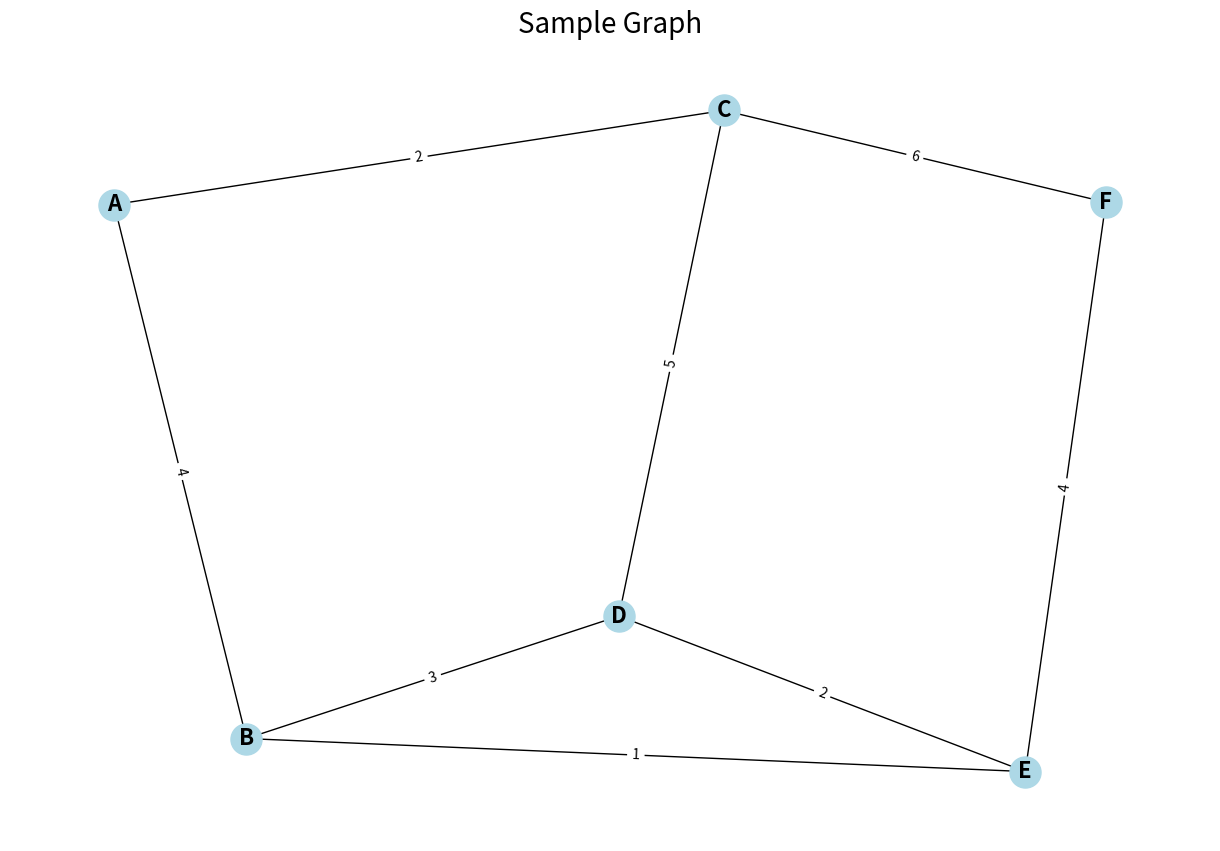

Generate this figure with matplotlib:
import networkx as nx
import matplotlib.pyplot as plt
from collections import deque
import heapq
import random

# Create a sample graph
G = nx.Graph()
edges = [
    ('A', 'B', 4), ('A', 'C', 2), ('B', 'D', 3), ('B', 'E', 1),
    ('C', 'D', 5), ('C', 'F', 6), ('D', 'E', 2), ('E', 'F', 4)
]
G.add_weighted_edges_from(edges)

# Position nodes for consistent layout
pos = nx.spring_layout(G)

# Visualize the graph
plt.figure(figsize=(12, 8))
nx.draw(G, pos, with_labels=True, node_color='lightblue', node_size=500, font_size=16, font_weight='bold')
edge_labels = nx.get_edge_attributes(G, 'weight')
nx.draw_networkx_edge_labels(G, pos, edge_labels=edge_labels)
plt.title("Sample Graph", fontsize=20)
plt.axis('off')
plt.show()


# Breadth-First Search
def bfs(graph, start, goal):
    queue = deque([[start]])
    visited = set([start])

    while queue:
        path = queue.popleft()
        node = path[-1]

        if node == goal:
            return path

        for neighbor in graph[node]:
            if neighbor not in visited:
                visited.add(neighbor)
                queue.append(path + [neighbor])

    return None

# Depth-First Search
def dfs(graph, start, goal, path=None):
    if path is None:
        path = [start]

    if start == goal:
        return path

    for neighbor in graph[start]:
        if neighbor not in path:
            new_path = dfs(graph, neighbor, goal, path + [neighbor])
            if new_path:
                return new_path

    return None


# Dijkstra's Algorithm
def dijkstra(graph, start, goal):
    distances = {node: float('inf') for node in graph}
    distances[start] = 0
    pq = [(0, start)]
    previous = {node: None for node in graph}

    while pq:
        current_distance, current_node = heapq.heappop(pq)

        if current_node == goal:
            path = []
            while current_node:
                path.append(current_node)
                current_node = previous[current_node]
            return path[::-1]

        if current_distance > distances[current_node]:
            continue

        for neighbor, weight in graph[current_node].items():
            distance = current_distance + weight['weight']
            if distance < distances[neighbor]:
                distances[neighbor] = distance
                previous[neighbor] = current_node
                heapq.heappush(pq, (distance, neighbor))

    return None


# A* Algorithm
def heuristic(a, b):
    # Using Euclidean distance as a simple heuristic
    return ((pos[a][0] - pos[b][0]) ** 2 + (pos[a][1] - pos[b][1]) ** 2) ** 0.5


def a_star(graph, start, goal):
    open_set = []
    heapq.heappush(open_set, (0, start))
    came_from = {}
    g_score = {node: float('inf') for node in graph}
    g_score[start] = 0
    f_score = {node: float('inf') for node in graph}
    f_score[start] = heuristic(start, goal)

    while open_set:
        current = heapq.heappop(open_set)[1]

        if current == goal:
            path = []
            while current in came_from:
                path.append(current)
                current = came_from[current]
            path.append(start)
            return path[::-1]

        for neighbor, weight in graph[current].items():
            tentative_g_score = g_score[current] + weight['weight']
            if tentative_g_score < g_score[neighbor]:
                came_from[neighbor] = current
                g_score[neighbor] = tentative_g_score
                f_score[neighbor] = g_score[neighbor] + heuristic(neighbor, goal)
                heapq.heappush(open_set, (f_score[neighbor], neighbor))

    return None


# Function to visualize path
def visualize_path(G, pos, path, algorithm_name):
    plt.figure(figsize=(12, 8))
    nx.draw(G, pos, with_labels=True, node_color='lightblue', node_size=500, font_size=16, font_weight='bold')
    edge_labels = nx.get_edge_attributes(G, 'weight')
    nx.draw_networkx_edge_labels(G, pos, edge_labels=edge_labels)

    path_edges = list(zip(path, path[1:]))
    nx.draw_networkx_edges(G, pos, edgelist=path_edges, edge_color='r', width=2)

    plt.title(f"{algorithm_name} - Path from A to F", fontsize=20)
    plt.axis('off')
    plt.show()


def generate_graph(num_nodes):
    nodes = [chr(i) for i in range(65, 65 + num_nodes)]
    G = nx.Graph()
    for i in range(len(nodes) - 1):
        G.add_edge(nodes[i], nodes[i + 1], weight=random.randint(1, 10))
    pos = nx.spring_layout(G)
    return G, pos
